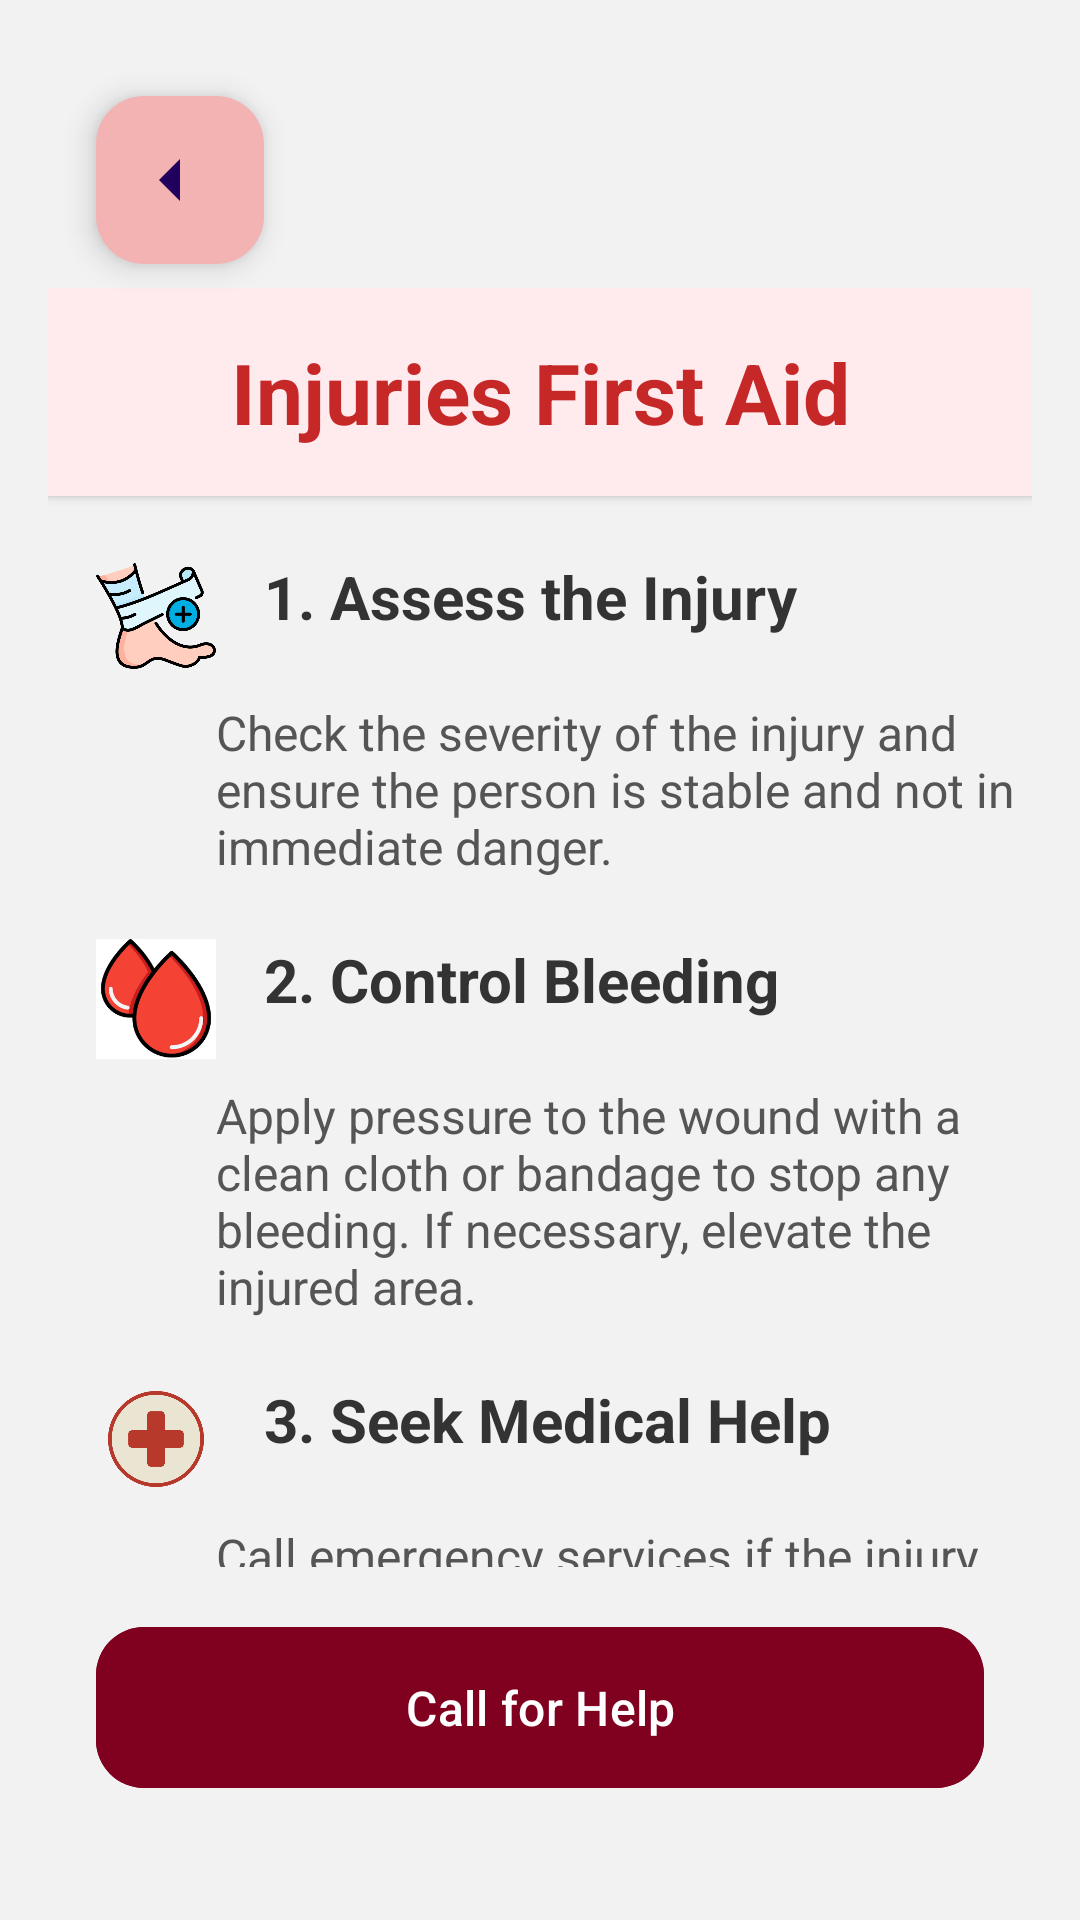

This screen was rendered from an Android layout file. Write that file and the resources it references.
<!-- AndroidManifest.xml: application theme Theme.BinSOS -->
<!-- res/layout/activity_injuries_and_emergencies.xml -->
<?xml version="1.0" encoding="utf-8"?>
<androidx.constraintlayout.widget.ConstraintLayout xmlns:android="http://schemas.android.com/apk/res/android"
    xmlns:app="http://schemas.android.com/apk/res-auto"
    android:layout_width="match_parent"
    android:layout_height="match_parent"
    android:padding="16dp"
    android:background="#f2f2f2">

    <com.google.android.material.floatingactionbutton.FloatingActionButton
        android:id="@+id/backBtn"
        android:layout_width="wrap_content"
        android:layout_height="wrap_content"
        android:src="@drawable/ic_menu_arrow_back"
        android:tint="@null"
        android:backgroundTint="#f4b3b3"
        android:contentDescription="Back Button"
        app:layout_constraintTop_toTopOf="parent"
        app:layout_constraintStart_toStartOf="parent"
        android:layout_margin="16dp" />

    
    <androidx.core.widget.NestedScrollView
        android:layout_width="match_parent"
        android:layout_height="0dp"
        app:layout_constraintTop_toBottomOf="@id/backBtn"
        app:layout_constraintBottom_toTopOf="@+id/callForHelpButton"
        android:paddingBottom="16dp">

        <LinearLayout
            android:orientation="vertical"
            android:layout_width="match_parent"
            android:layout_height="wrap_content"
            android:paddingTop="8dp">

            
            <TextView
                android:layout_width="match_parent"
                android:layout_height="wrap_content"
                android:text="Injuries First Aid"
                android:textSize="28sp"
                android:textColor="#C62828"
                android:textStyle="bold"
                android:gravity="center"
                android:padding="16dp"
                android:background="#FFEBEE"
                android:elevation="2dp"/>

            
            <LinearLayout
                android:orientation="horizontal"
                android:layout_width="match_parent"
                android:layout_height="wrap_content"
                android:paddingTop="20dp"
                android:paddingLeft="16dp">
                <ImageView
                    android:layout_width="40dp"
                    android:layout_height="40dp"
                    android:src="@drawable/ic_clean_wound"
                    android:contentDescription="Stop the Bleeding Icon"/>
                <TextView
                    android:layout_width="match_parent"
                    android:layout_height="wrap_content"
                    android:text="1. Assess the Injury"
                    android:textSize="20sp"
                    android:textStyle="bold"
                    android:paddingStart="16dp"
                    android:textColor="#333333"/>
            </LinearLayout>

            <TextView
                android:layout_width="match_parent"
                android:layout_height="wrap_content"
                android:text="Check the severity of the injury and ensure the person is stable and not in immediate danger.

"
                android:textSize="16sp"
                android:paddingStart="56dp"
                android:paddingTop="8dp"
                android:textColor="#555555"/>

            
            <LinearLayout
                android:orientation="horizontal"
                android:layout_width="match_parent"
                android:layout_height="wrap_content"
                android:paddingTop="20dp"
                android:paddingLeft="16dp">
                <ImageView
                    android:layout_width="40dp"
                    android:layout_height="40dp"
                    android:src="@drawable/ic_bleeding"
                    android:contentDescription="Clean the Wound Icon"/>
                <TextView
                    android:layout_width="match_parent"
                    android:layout_height="wrap_content"
                    android:text="2. Control Bleeding"
                    android:textSize="20sp"
                    android:textStyle="bold"
                    android:paddingStart="16dp"
                    android:textColor="#333333"/>
            </LinearLayout>

            <TextView
                android:layout_width="match_parent"
                android:layout_height="wrap_content"
                android:text="Apply pressure to the wound with a clean cloth or bandage to stop any bleeding. If necessary, elevate the injured area."
                android:textSize="16sp"
                android:paddingStart="56dp"
                android:paddingTop="8dp"
                android:textColor="#555555"/>

            
            <LinearLayout
                android:orientation="horizontal"
                android:layout_width="match_parent"
                android:layout_height="wrap_content"
                android:paddingTop="20dp"
                android:paddingLeft="16dp">
                <ImageView
                    android:layout_width="40dp"
                    android:layout_height="40dp"
                    android:src="@drawable/medic"
                    android:contentDescription="Cover the Wound Icon"/>

                <TextView
                    android:layout_width="match_parent"
                    android:layout_height="wrap_content"
                    android:paddingStart="16dp"
                    android:text="3. Seek Medical Help"
                    android:textColor="#333333"
                    android:textSize="20sp"
                    android:textStyle="bold" />
            </LinearLayout>

            <TextView
                android:layout_width="match_parent"
                android:layout_height="wrap_content"
                android:text="Call emergency services if the injury is severe, if bleeding cannot be controlled, or if there are signs of shock."
                android:textSize="16sp"
                android:paddingStart="56dp"
                android:paddingTop="8dp"
                android:textColor="#555555"/>
        </LinearLayout>
    </androidx.core.widget.NestedScrollView>

    
    <com.google.android.material.button.MaterialButton
        android:id="@+id/callForHelpButton"
        android:layout_width="0dp"
        android:layout_height="wrap_content"
        android:text="Call for Help"
        android:backgroundTint="#800020 "
        android:textColor="#ffffff"
        android:textSize="16sp"
        app:cornerRadius="16dp"
        app:layout_constraintStart_toStartOf="parent"
        app:layout_constraintEnd_toEndOf="parent"
        app:layout_constraintBottom_toBottomOf="parent"
        android:layout_marginBottom="24dp"
        android:layout_marginStart="16dp"
        android:layout_marginEnd="16dp"
        android:padding="16dp"/>

</androidx.constraintlayout.widget.ConstraintLayout>
<!-- resources referenced by this layout -->
<resources>
  <!-- drawable ic_bleeding: png bitmap (drawable, 5254 bytes) -->
  <!-- drawable ic_clean_wound: png bitmap (drawable, 39379 bytes) -->
  <!-- drawable ic_menu_arrow_back (drawable) -->
  <vector xmlns:android="http://schemas.android.com/apk/res/android"
      android:width="24dp"
      android:height="24dp"
      android:viewportWidth="24"
      android:viewportHeight="24">
      <path
          android:fillColor="#FFFFFF"
          android:pathData="M19,12H5M12,5l-7,7l7,7" />
  </vector>
  <!-- drawable medic: png bitmap (drawable, 18808 bytes) -->
  <style name="Theme.BinSOS" parent="Base.Theme.BinSOS" />
  <style name="Base.Theme.BinSOS" parent="Theme.Material3.DayNight.NoActionBar">
          
          
      </style>
</resources>
